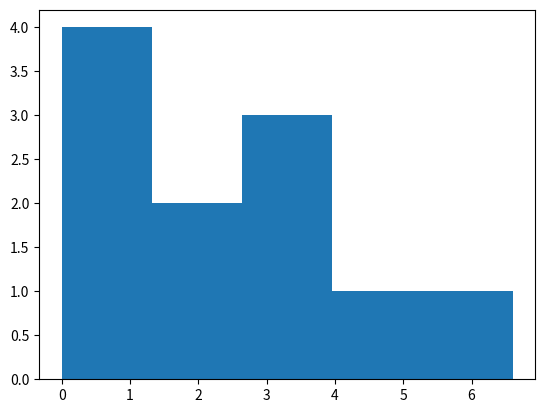

This figure's Python source:
import matplotlib.pyplot as plt


def line_dot_pic():
    year = [2001, 2010, 2020, 2030]
    pop = [2.519, 3.629, 5.263, 6.972]

    plt.plot(year, pop)  # line plot
    plt.show()

    plt.scatter(year, pop)  # dot plot
    plt.xscale('log')
    plt.show()


def histogram_pic():
    values = [0, 0.6, 1.2, 1.3, 2.2, 2.6, 3.3, 3.5, 3.9, 4.6, 6.6]

    plt.hist(values, bins=3)
    plt.show()
    plt.clf()

    plt.hist(values)  # bins default is 10
    plt.show()
    plt.clf()

    plt.hist(values, bins=5)
    plt.show()


if __name__ == '__main__':

    # line_dot_pic()
    histogram_pic()
